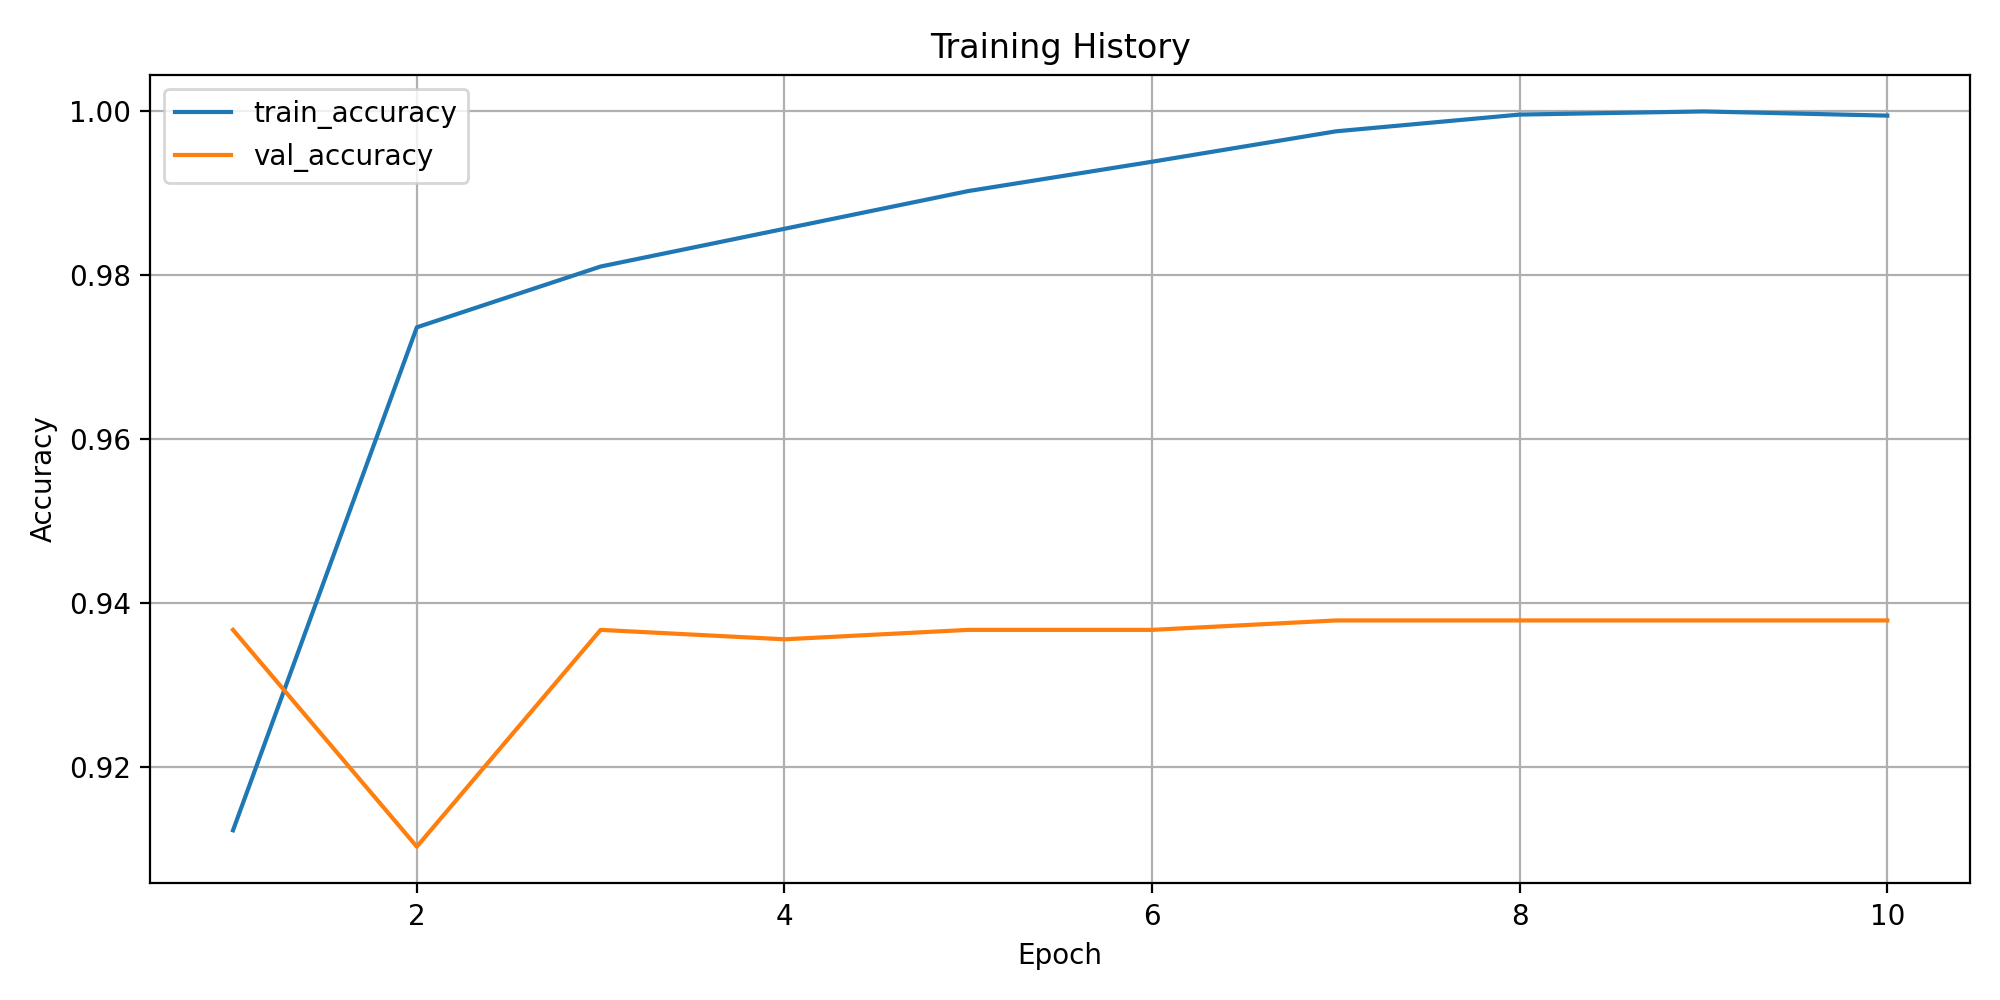

The table this chart was drawn from, first rows:
epoch, train_loss, train_accuracy, train_macro_precision, train_macro_recall, train_macro_f1, train_weighted_f1, train_balanced_accuracy, val_loss, val_accuracy, val_macro_precision, val_macro_recall, val_macro_f1, val_weighted_f1, val_balanced_accuracy
1, 0.4792, 0.9122, 0.2941, 0.2769, 0.2776, 0.9034, 0.2769, 0.3876, 0.9367, 0.2593, 0.2666, 0.257, 0.9121, 0.2666
2, 0.1045, 0.9736, 0.5136, 0.4608, 0.4476, 0.9665, 0.4608, 0.4429, 0.9102, 0.2592, 0.2874, 0.2613, 0.9015, 0.2874
3, 0.06904, 0.9811, 0.5576, 0.5597, 0.5423, 0.9766, 0.5597, 0.4569, 0.9367, 0.2731, 0.2674, 0.2578, 0.912, 0.2674
4, 0.05051, 0.9857, 0.6742, 0.6474, 0.6449, 0.9834, 0.6474, 0.505, 0.9356, 0.264, 0.266, 0.2567, 0.9113, 0.266
5, 0.03252, 0.9903, 0.7898, 0.7378, 0.7478, 0.9891, 0.7378, 0.5321, 0.9367, 0.2731, 0.2673, 0.2577, 0.912, 0.2673
6, 0.02254, 0.9939, 0.8346, 0.8164, 0.8206, 0.9933, 0.8164, 0.572, 0.9367, 0.273, 0.2669, 0.2575, 0.912, 0.2669
7, 0.01033, 0.9976, 0.9117, 0.9099, 0.9091, 0.9972, 0.9099, 0.595, 0.9379, 0.265, 0.2693, 0.261, 0.9141, 0.2693
8, 0.004263, 0.9996, 0.9902, 0.9737, 0.9773, 0.9996, 0.9737, 0.5929, 0.9379, 0.2648, 0.2675, 0.2578, 0.9128, 0.2675
9, 0.002752, 1.0, 1.0, 1.0, 1.0, 1.0, 1.0, 0.5997, 0.9379, 0.2648, 0.2675, 0.2578, 0.9128, 0.2675
10, 0.00314, 0.9995, 0.9803, 0.9794, 0.9794, 0.9995, 0.9794, 0.6182, 0.9379, 0.2731, 0.2675, 0.2579, 0.9126, 0.2675
